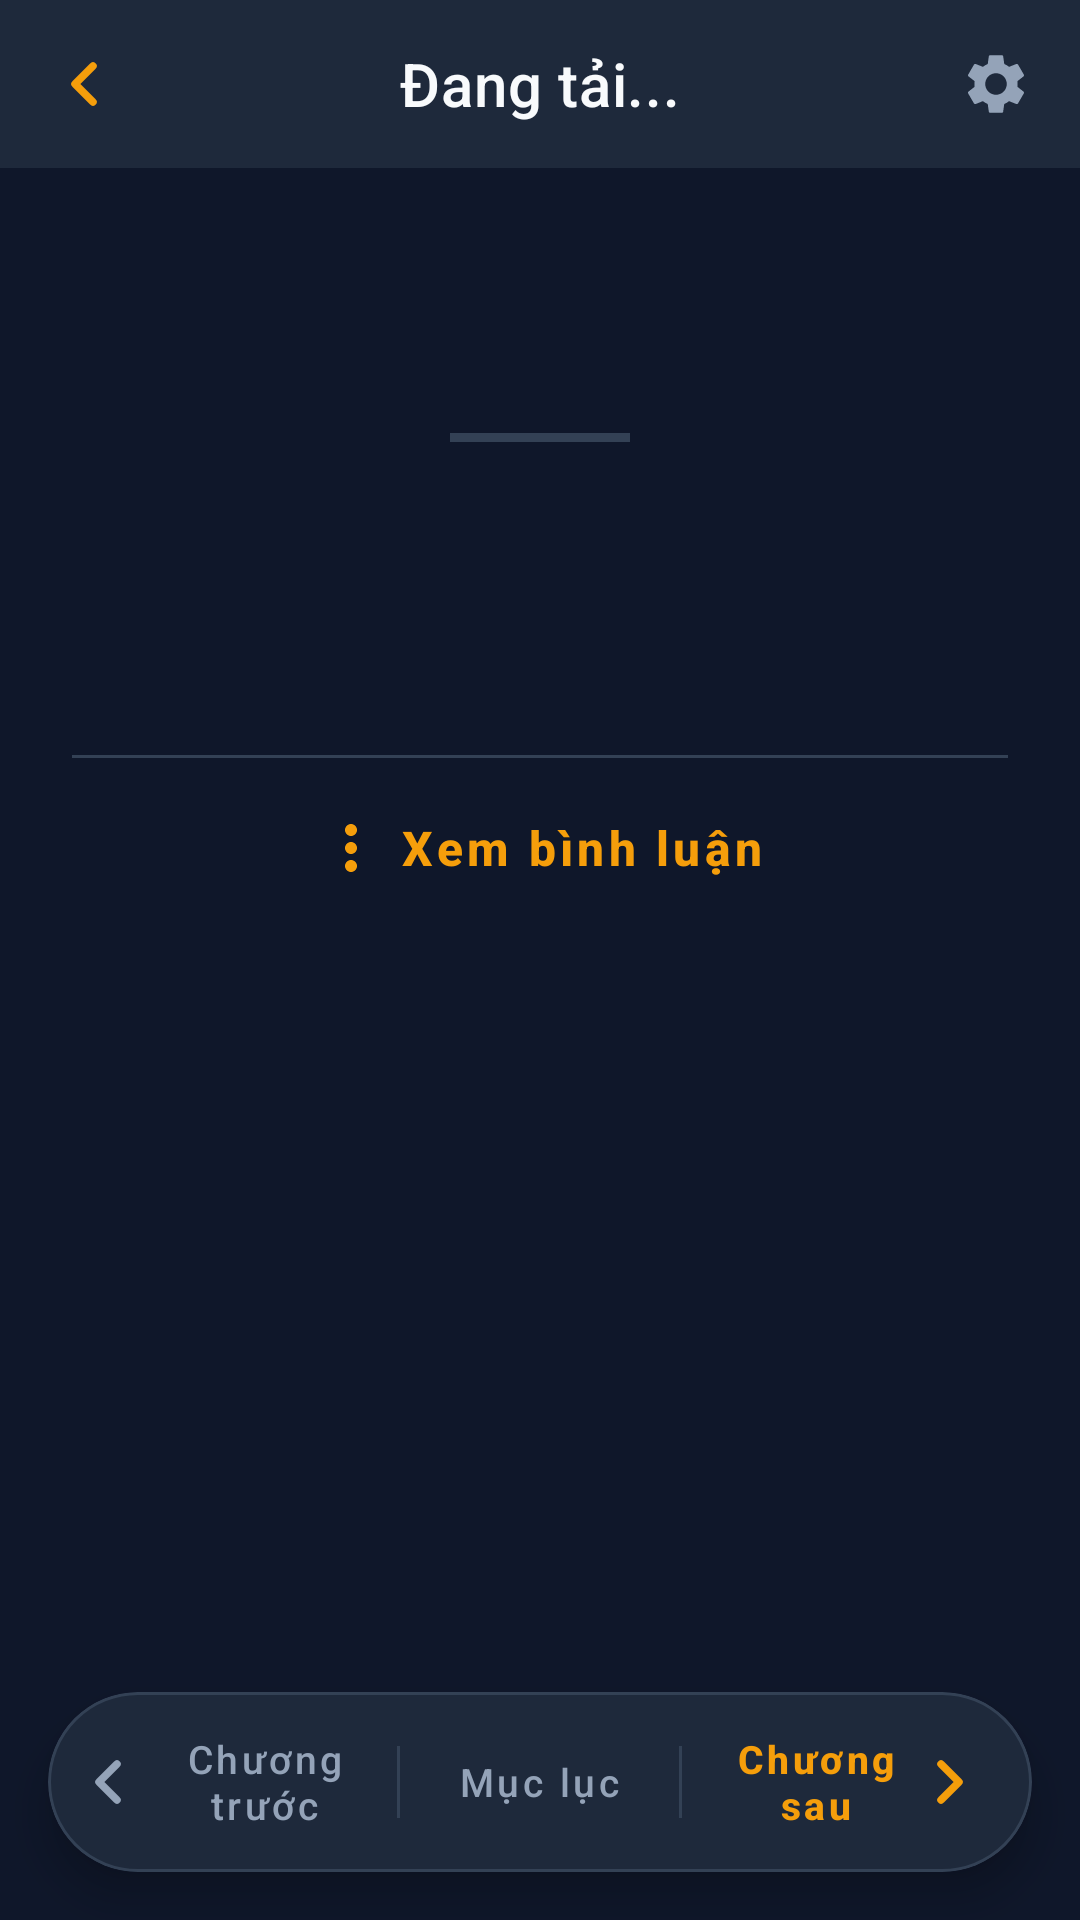

This screen was rendered from an Android layout file. Write that file and the resources it references.
<!-- AndroidManifest.xml: application theme Theme.Appctruyn -->
<!-- res/layout/activity_read_chapter.xml -->
<?xml version="1.0" encoding="utf-8"?>

<androidx.coordinatorlayout.widget.CoordinatorLayout xmlns:android="http://schemas.android.com/apk/res/android"
    xmlns:app="http://schemas.android.com/apk/res-auto"
    xmlns:tools="http://schemas.android.com/tools"
    android:id="@+id/mainLayout"
    android:layout_width="match_parent"
    android:layout_height="match_parent"
    android:background="@color/background_main">

    <com.google.android.material.appbar.AppBarLayout
        android:id="@+id/appBar"
        android:layout_width="match_parent"
        android:layout_height="wrap_content"
        android:background="@color/background_surface"
        app:elevation="0dp">

        <com.google.android.material.appbar.MaterialToolbar
            android:id="@+id/toolbar"
            android:layout_width="match_parent"
            android:layout_height="?attr/actionBarSize"
            app:navigationIcon="@drawable/ic_arrow_back"
            app:navigationIconTint="@color/primary"
            app:titleTextColor="@color/text_primary"
            app:titleCentered="true"
            app:title="@string/loading">

            <ImageButton
                android:id="@+id/btnSettings"
                android:layout_width="40dp"
                android:layout_height="40dp"
                android:layout_gravity="end"
                android:layout_marginEnd="8dp"
                android:background="?attr/selectableItemBackgroundBorderless"
                android:padding="8dp"
                android:src="@drawable/ic_settings"
                app:tint="@color/text_secondary"
                android:contentDescription="@string/reading_settings" />

        </com.google.android.material.appbar.MaterialToolbar>
    </com.google.android.material.appbar.AppBarLayout>

    <androidx.core.widget.NestedScrollView
        android:id="@+id/nestedScrollView"
        android:layout_width="match_parent"
        android:layout_height="match_parent"
        app:layout_behavior="@string/appbar_scrolling_view_behavior">

        <LinearLayout
            android:layout_width="match_parent"
            android:layout_height="wrap_content"
            android:orientation="vertical"
            android:paddingHorizontal="24dp"
            android:paddingTop="32dp"
            android:paddingBottom="120dp">

            <TextView
                android:id="@+id/tvChapterTitle"
                android:layout_width="match_parent"
                android:layout_height="wrap_content"
                android:gravity="center"
                android:textColor="@color/primary"
                android:textSize="24sp"
                android:textStyle="bold"
                android:lineSpacingExtra="8dp"
                tools:text="Chương 1: Khởi đầu" />

            <View
                android:id="@+id/titleDivider"
                android:layout_width="60dp"
                android:layout_height="3dp"
                android:layout_gravity="center"
                android:layout_marginTop="24dp"
                android:layout_marginBottom="40dp"
                android:background="@color/divider" />

            <TextView
                android:id="@+id/tvChapterContent"
                android:layout_width="match_parent"
                android:layout_height="wrap_content"
                android:lineSpacingMultiplier="1.6"
                android:textColor="@color/text_primary"
                android:textSize="18sp"
                android:fontFamily="sans-serif-light"
                tools:text="Nội dung truyện sẽ hiển thị ở đây..." />

            <View
                android:id="@+id/dividerComments"
                android:layout_width="match_parent"
                android:layout_height="1dp"
                android:layout_marginTop="40dp"
                android:background="@color/divider" />

            <com.google.android.material.button.MaterialButton
                android:id="@+id/btnShowComments"
                style="@style/Widget.MaterialComponents.Button.TextButton"
                android:layout_width="match_parent"
                android:layout_height="wrap_content"
                android:paddingVertical="12dp"
                android:text="Xem bình luận"
                android:textAllCaps="false"
                android:textColor="@color/primary"
                android:textSize="16sp"
                android:textStyle="bold"
                app:icon="@drawable/ic_more_vert"
                app:iconGravity="textStart"
                app:iconTint="@color/primary"/>

        </LinearLayout>
    </androidx.core.widget.NestedScrollView>

    
    <com.google.android.material.card.MaterialCardView
        android:id="@+id/bottomNav"
        android:layout_width="match_parent"
        android:layout_height="60dp"
        android:layout_gravity="bottom"
        android:layout_margin="16dp"
        app:cardBackgroundColor="@color/background_surface"
        app:cardCornerRadius="30dp"
        app:cardElevation="8dp"
        app:strokeWidth="1dp"
        app:strokeColor="@color/divider">

        <LinearLayout
            android:layout_width="match_parent"
            android:layout_height="match_parent"
            android:gravity="center_vertical"
            android:orientation="horizontal">

            <com.google.android.material.button.MaterialButton
                android:id="@+id/btnPrevChapter"
                style="@style/Widget.MaterialComponents.Button.TextButton"
                android:layout_width="0dp"
                android:layout_height="match_parent"
                android:layout_weight="1"
                android:text="@string/prev_chapter"
                android:textAllCaps="false"
                android:textSize="13sp"
                android:textColor="@color/text_secondary"
                app:icon="@drawable/ic_chevron_left"
                app:iconTint="@color/text_secondary"
                app:rippleColor="#1A64748B"
                android:insetTop="0dp"
                android:insetBottom="0dp"/>

            <View
                android:id="@+id/dividerTOC"
                android:layout_width="1dp"
                android:layout_height="24dp"
                android:background="@color/divider" />

            <com.google.android.material.button.MaterialButton
                android:id="@+id/btnTOC"
                style="@style/Widget.MaterialComponents.Button.TextButton"
                android:layout_width="0dp"
                android:layout_height="match_parent"
                android:layout_weight="0.8"
                android:text="Mục lục"
                android:textAllCaps="false"
                android:textSize="13sp"
                android:textColor="@color/text_secondary"
                app:rippleColor="#1A64748B"
                android:insetTop="0dp"
                android:insetBottom="0dp"/>

            <View
                android:id="@+id/divider2"
                android:layout_width="1dp"
                android:layout_height="24dp"
                android:background="@color/divider" />

            <com.google.android.material.button.MaterialButton
                android:id="@+id/btnNextChapter"
                style="@style/Widget.MaterialComponents.Button.TextButton"
                android:layout_width="0dp"
                android:layout_height="match_parent"
                android:layout_weight="1"
                android:text="@string/next_chapter"
                android:textAllCaps="false"
                android:textSize="13sp"
                android:textStyle="bold"
                android:textColor="@color/primary"
                app:icon="@drawable/ic_chevron_right"
                app:iconGravity="textEnd"
                app:iconTint="@color/primary"
                app:rippleColor="#1AF59E0B"
                android:insetTop="0dp"
                android:insetBottom="0dp"/>
        </LinearLayout>
    </com.google.android.material.card.MaterialCardView>

    <ProgressBar
        android:id="@+id/progressBar"
        android:layout_width="wrap_content"
        android:layout_height="wrap_content"
        android:layout_gravity="center"
        android:visibility="gone" />

</androidx.coordinatorlayout.widget.CoordinatorLayout>
<!-- resources referenced by this layout -->
<resources>
  <color name="background_main">#0F172A</color>
  <color name="background_surface">#1E293B</color>
  <color name="divider">#334155</color>
  <color name="primary">#F59E0B</color>
  <color name="text_primary">#F8FAFC</color>
  <color name="text_secondary">#94A3B8</color>
  <!-- drawable ic_arrow_back (drawable) -->
  <vector xmlns:android="http://schemas.android.com/apk/res/android"
      android:width="24dp"
      android:height="24dp"
      android:viewportWidth="24"
      android:viewportHeight="24">
      <path
          android:fillColor="#00000000"
          android:strokeColor="@color/accent_blue"
          android:strokeWidth="2.5"
          android:strokeLineCap="round"
          android:strokeLineJoin="round"
          android:pathData="M15,18 L9,12 L15,6"/>
  </vector>
  <!-- drawable ic_chevron_left (drawable) -->
  <?xml version="1.0" encoding="utf-8"?>
  <vector xmlns:android="http://schemas.android.com/apk/res/android"
      android:width="24dp"
      android:height="24dp"
      android:viewportWidth="24"
      android:viewportHeight="24">
      <path
          android:fillColor="#00000000"
          android:pathData="M15,18L9,12L15,6"
          android:strokeColor="#FFFFFF"
          android:strokeLineCap="round"
          android:strokeLineJoin="round"
          android:strokeWidth="2.5" />
  </vector>
  <!-- drawable ic_chevron_right (drawable) -->
  <?xml version="1.0" encoding="utf-8"?>
  <vector xmlns:android="http://schemas.android.com/apk/res/android"
      android:width="24dp"
      android:height="24dp"
      android:viewportWidth="24"
      android:viewportHeight="24">
      <path
          android:fillColor="#00000000"
          android:pathData="M9,6L15,12L9,18"
          android:strokeColor="#FFFFFF"
          android:strokeLineCap="round"
          android:strokeLineJoin="round"
          android:strokeWidth="2.5" />
  </vector>
  <!-- drawable ic_more_vert (drawable) -->
  <?xml version="1.0" encoding="utf-8"?>
  <vector xmlns:android="http://schemas.android.com/apk/res/android"
      android:width="24dp" android:height="24dp"
      android:viewportWidth="24" android:viewportHeight="24">
      <path android:pathData="M12,8c1.1,0 2,-0.9 2,-2s-0.9,-2 -2,-2 -2,0.9 -2,2 0.9,2 2,2zM12,10c-1.1,0 -2,0.9 -2,2s0.9,2 2,2 2,-0.9 2,-2 -0.9,-2 -2,-2zM12,16c-1.1,0 -2,0.9 -2,2s0.9,2 2,2 2,-0.9 2,-2 -0.9,-2 -2,-2z"
          android:fillColor="#9E9E9E"/>
  </vector>
  <string name="loading">Đang tải...</string>
  <string name="next_chapter">Chương sau</string>
  <string name="prev_chapter">Chương trước</string>
  <string name="reading_settings">Cài đặt đọc</string>
  <style name="Theme.Appctruyn" parent="Base.Theme.Appctruyn" />
  <color name="accent_blue">#38BDF8</color>
  <style name="Base.Theme.Appctruyn" parent="Theme.MaterialComponents.DayNight.NoActionBar">
          
          <item name="android:windowBackground">@color/background_main</item>
          <item name="android:statusBarColor">@color/background_surface</item>
          <item name="android:navigationBarColor">@color/background_surface</item>
          <item name="android:windowLightStatusBar">false</item>
  
          
          <item name="colorPrimary">@color/primary</item>
          <item name="colorPrimaryVariant">@color/primary_variant</item>
          <item name="colorOnPrimary">@color/on_primary</item>
  
          
          <item name="colorSurface">@color/background_surface</item>
          <item name="colorOnSurface">@color/text_primary</item>
          <item name="android:colorBackground">@color/background_main</item>
          <item name="colorOnBackground">@color/text_primary</item>
  
          
          <item name="colorSecondary">@color/accent_blue</item>
          <item name="colorOnSecondary">@color/white</item>
  
          
          <item name="colorError">#EF4444</item>
          <item name="colorOnError">@color/white</item>
      </style>
  <color name="primary_variant">#D97706</color>
  <color name="on_primary">#FFFFFF</color>
  <color name="white">#FFFFFF</color>
</resources>
